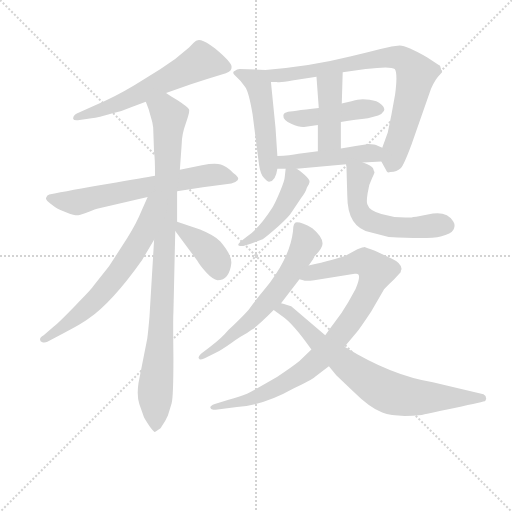
t = 0.00 s
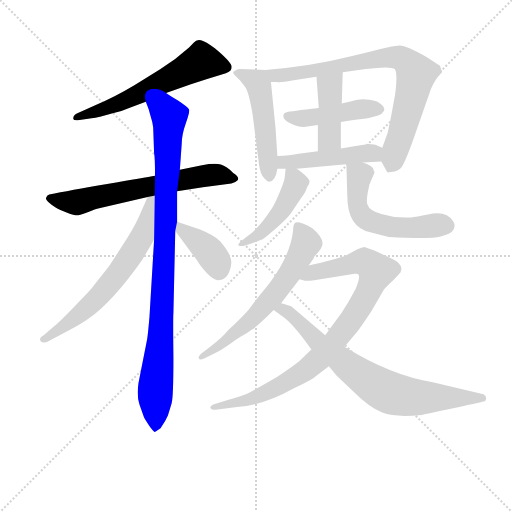
t = 2.27 s
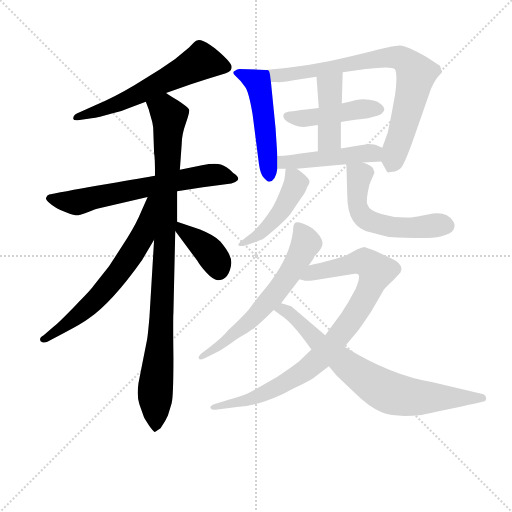
t = 4.54 s
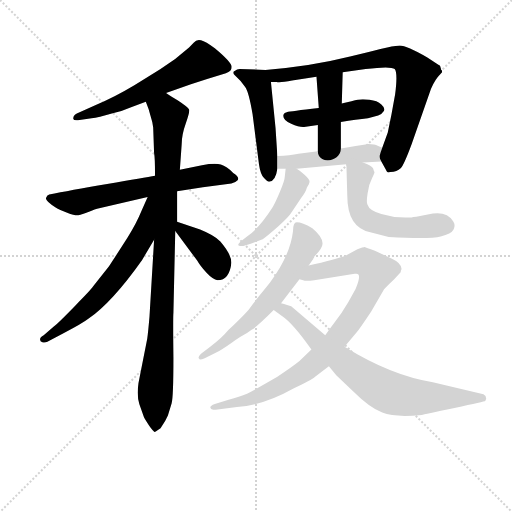
t = 6.81 s
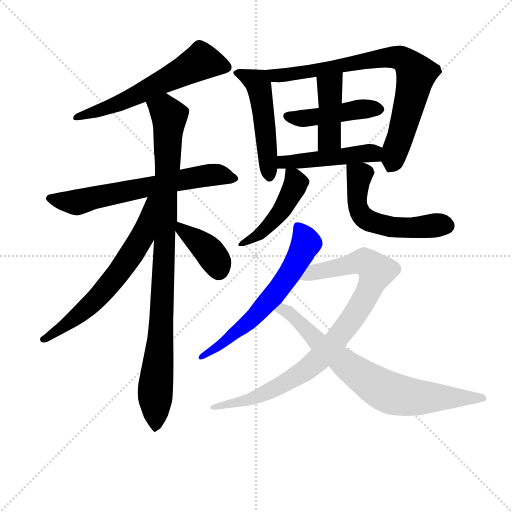
t = 9.08 s
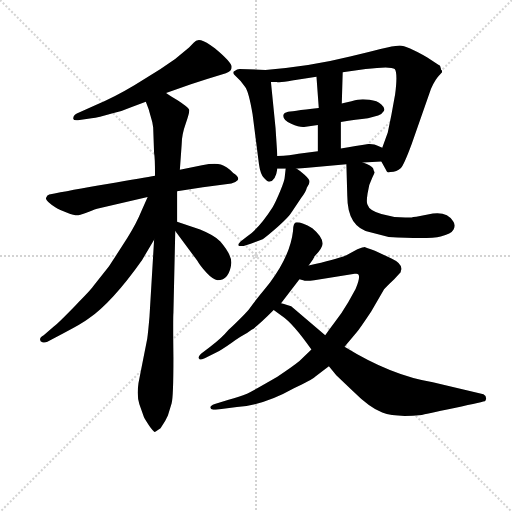
t = 11.35 s

The animated SVG that drew these frames (rendered in a browser with its animation timeline set to each time). Animation: 15 CSS @keyframes rules; one cycle of 11.35 s.

<svg version="1.1" viewBox="0 0 1024 1024" xmlns="http://www.w3.org/2000/svg">
  <g stroke="lightgray" stroke-dasharray="1,1" stroke-width="1" transform="scale(4, 4)">
    <line x1="0" y1="0" x2="256" y2="256"></line>
    <line x1="256" y1="0" x2="0" y2="256"></line>
    <line x1="128" y1="0" x2="128" y2="256"></line>
    <line x1="0" y1="128" x2="256" y2="128"></line>
  </g>
<g transform="scale(0.92, -0.92) translate(60, -900)">
   <style type="text/css">
    @keyframes keyframes0 {
      from {
       stroke: blue;
       stroke-dashoffset: 609;
       stroke-width: 128;
       }
       66% {
       animation-timing-function: step-end;
       stroke: blue;
       stroke-dashoffset: 0;
       stroke-width: 128;
       }
       to {
       stroke: black;
       stroke-width: 1024;
       }
       }
       #make-me-a-hanzi-animation-0 {
         animation: keyframes0 0.745605s both;
         animation-delay: 0.000000s;
         animation-timing-function: linear;
       }
    @keyframes keyframes1 {
      from {
       stroke: blue;
       stroke-dashoffset: 660;
       stroke-width: 128;
       }
       68% {
       animation-timing-function: step-end;
       stroke: blue;
       stroke-dashoffset: 0;
       stroke-width: 128;
       }
       to {
       stroke: black;
       stroke-width: 1024;
       }
       }
       #make-me-a-hanzi-animation-1 {
         animation: keyframes1 0.787109s both;
         animation-delay: 0.745605s;
         animation-timing-function: linear;
       }
    @keyframes keyframes2 {
      from {
       stroke: blue;
       stroke-dashoffset: 988;
       stroke-width: 128;
       }
       76% {
       animation-timing-function: step-end;
       stroke: blue;
       stroke-dashoffset: 0;
       stroke-width: 128;
       }
       to {
       stroke: black;
       stroke-width: 1024;
       }
       }
       #make-me-a-hanzi-animation-2 {
         animation: keyframes2 1.054036s both;
         animation-delay: 1.532715s;
         animation-timing-function: linear;
       }
    @keyframes keyframes3 {
      from {
       stroke: blue;
       stroke-dashoffset: 653;
       stroke-width: 128;
       }
       68% {
       animation-timing-function: step-end;
       stroke: blue;
       stroke-dashoffset: 0;
       stroke-width: 128;
       }
       to {
       stroke: black;
       stroke-width: 1024;
       }
       }
       #make-me-a-hanzi-animation-3 {
         animation: keyframes3 0.781413s both;
         animation-delay: 2.586751s;
         animation-timing-function: linear;
       }
    @keyframes keyframes4 {
      from {
       stroke: blue;
       stroke-dashoffset: 393;
       stroke-width: 128;
       }
       56% {
       animation-timing-function: step-end;
       stroke: blue;
       stroke-dashoffset: 0;
       stroke-width: 128;
       }
       to {
       stroke: black;
       stroke-width: 1024;
       }
       }
       #make-me-a-hanzi-animation-4 {
         animation: keyframes4 0.569824s both;
         animation-delay: 3.368164s;
         animation-timing-function: linear;
       }
    @keyframes keyframes5 {
      from {
       stroke: blue;
       stroke-dashoffset: 506;
       stroke-width: 128;
       }
       62% {
       animation-timing-function: step-end;
       stroke: blue;
       stroke-dashoffset: 0;
       stroke-width: 128;
       }
       to {
       stroke: black;
       stroke-width: 1024;
       }
       }
       #make-me-a-hanzi-animation-5 {
         animation: keyframes5 0.661784s both;
         animation-delay: 3.937988s;
         animation-timing-function: linear;
       }
    @keyframes keyframes6 {
      from {
       stroke: blue;
       stroke-dashoffset: 813;
       stroke-width: 128;
       }
       73% {
       animation-timing-function: step-end;
       stroke: blue;
       stroke-dashoffset: 0;
       stroke-width: 128;
       }
       to {
       stroke: black;
       stroke-width: 1024;
       }
       }
       #make-me-a-hanzi-animation-6 {
         animation: keyframes6 0.911621s both;
         animation-delay: 4.599772s;
         animation-timing-function: linear;
       }
    @keyframes keyframes7 {
      from {
       stroke: blue;
       stroke-dashoffset: 455;
       stroke-width: 128;
       }
       60% {
       animation-timing-function: step-end;
       stroke: blue;
       stroke-dashoffset: 0;
       stroke-width: 128;
       }
       to {
       stroke: black;
       stroke-width: 1024;
       }
       }
       #make-me-a-hanzi-animation-7 {
         animation: keyframes7 0.620280s both;
         animation-delay: 5.511393s;
         animation-timing-function: linear;
       }
    @keyframes keyframes8 {
      from {
       stroke: blue;
       stroke-dashoffset: 430;
       stroke-width: 128;
       }
       58% {
       animation-timing-function: step-end;
       stroke: blue;
       stroke-dashoffset: 0;
       stroke-width: 128;
       }
       to {
       stroke: black;
       stroke-width: 1024;
       }
       }
       #make-me-a-hanzi-animation-8 {
         animation: keyframes8 0.599935s both;
         animation-delay: 6.131673s;
         animation-timing-function: linear;
       }
    @keyframes keyframes9 {
      from {
       stroke: blue;
       stroke-dashoffset: 475;
       stroke-width: 128;
       }
       61% {
       animation-timing-function: step-end;
       stroke: blue;
       stroke-dashoffset: 0;
       stroke-width: 128;
       }
       to {
       stroke: black;
       stroke-width: 1024;
       }
       }
       #make-me-a-hanzi-animation-9 {
         animation: keyframes9 0.636556s both;
         animation-delay: 6.731608s;
         animation-timing-function: linear;
       }
    @keyframes keyframes10 {
      from {
       stroke: blue;
       stroke-dashoffset: 468;
       stroke-width: 128;
       }
       60% {
       animation-timing-function: step-end;
       stroke: blue;
       stroke-dashoffset: 0;
       stroke-width: 128;
       }
       to {
       stroke: black;
       stroke-width: 1024;
       }
       }
       #make-me-a-hanzi-animation-10 {
         animation: keyframes10 0.630859s both;
         animation-delay: 7.368164s;
         animation-timing-function: linear;
       }
    @keyframes keyframes11 {
      from {
       stroke: blue;
       stroke-dashoffset: 564;
       stroke-width: 128;
       }
       65% {
       animation-timing-function: step-end;
       stroke: blue;
       stroke-dashoffset: 0;
       stroke-width: 128;
       }
       to {
       stroke: black;
       stroke-width: 1024;
       }
       }
       #make-me-a-hanzi-animation-11 {
         animation: keyframes11 0.708984s both;
         animation-delay: 7.999023s;
         animation-timing-function: linear;
       }
    @keyframes keyframes12 {
      from {
       stroke: blue;
       stroke-dashoffset: 635;
       stroke-width: 128;
       }
       67% {
       animation-timing-function: step-end;
       stroke: blue;
       stroke-dashoffset: 0;
       stroke-width: 128;
       }
       to {
       stroke: black;
       stroke-width: 1024;
       }
       }
       #make-me-a-hanzi-animation-12 {
         animation: keyframes12 0.766764s both;
         animation-delay: 8.708008s;
         animation-timing-function: linear;
       }
    @keyframes keyframes13 {
      from {
       stroke: blue;
       stroke-dashoffset: 914;
       stroke-width: 128;
       }
       75% {
       animation-timing-function: step-end;
       stroke: blue;
       stroke-dashoffset: 0;
       stroke-width: 128;
       }
       to {
       stroke: black;
       stroke-width: 1024;
       }
       }
       #make-me-a-hanzi-animation-13 {
         animation: keyframes13 0.993815s both;
         animation-delay: 9.474772s;
         animation-timing-function: linear;
       }
    @keyframes keyframes14 {
      from {
       stroke: blue;
       stroke-dashoffset: 771;
       stroke-width: 128;
       }
       72% {
       animation-timing-function: step-end;
       stroke: blue;
       stroke-dashoffset: 0;
       stroke-width: 128;
       }
       to {
       stroke: black;
       stroke-width: 1024;
       }
       }
       #make-me-a-hanzi-animation-14 {
         animation: keyframes14 0.877441s both;
         animation-delay: 10.468587s;
         animation-timing-function: linear;
       }
</style>
<path d="M 301.0 698.0 L 355.0 717.0 Q 391.0 729.0 431.0 741.0 Q 444.0 745.0 443.5 755.0 Q 443.0 765.0 407.0 795.0 Q 387.0 810.0 377.0 812.5 Q 367.0 815.0 361.0 807.0 L 351.0 797.0 Q 321.0 770.0 289.0 750.0 L 233.0 715.0 Q 188.0 688.0 147.0 671.0 L 107.0 653.0 Q 99.0 649.0 99.0 642.0 Q 100.0 637.0 113.0 639.0 L 139.0 643.0 Q 154.0 644.0 183.0 653.0 Q 202.0 657.0 225.0 667.0 L 257.0 679.0 L 301.0 698.0 Z" fill="lightgray"></path> 
<path d="M 277.0 518.0 Q 255.0 514.0 173.0 500.0 Q 91.0 486.0 47.0 477.0 Q 41.0 475.0 41.0 471.0 Q 35.0 466.0 61.0 449.0 Q 69.0 444.0 86.0 437.5 Q 103.0 431.0 110.5 432.0 Q 118.0 433.0 133.5 439.5 Q 149.0 446.0 151.0 446.0 L 261.0 472.0 L 325.0 484.0 L 381.0 493.0 L 443.0 501.0 Q 451.0 502.0 456.5 508.0 Q 462.0 514.0 447.0 524.0 Q 433.0 539.0 420.0 542.5 Q 407.0 546.0 379.0 541.0 L 331.0 531.0 L 277.0 518.0 Z" fill="lightgray"></path> 
<path d="M 275.0 567.0 Q 277.0 559.0 277.0 518.0 L 275.0 379.0 L 265.0 212.0 Q 262.0 177.0 260.0 163.0 Q 257.0 148.0 241.0 67.0 Q 237.0 39.0 243.0 21.0 L 253.0 -7.0 Q 255.0 -11.0 264.0 -25.0 Q 273.0 -38.0 276.0 -39.0 Q 278.0 -39.0 289.0 -31.0 Q 300.0 -15.0 305.0 -3.0 L 313.0 23.0 Q 317.0 36.0 317.0 123.0 Q 316.0 209.0 317.0 220.0 L 321.0 398.0 L 325.0 418.0 L 325.0 484.0 L 331.0 531.0 L 335.0 587.0 Q 335.0 607.0 344.0 632.0 Q 353.0 657.0 351.0 662.0 Q 349.0 667.0 326.0 682.0 Q 303.0 696.0 301.0 698.0 C 276.0 715.0 247.0 707.0 257.0 679.0 L 263.0 663.0 L 271.0 635.0 L 273.0 623.0 L 275.0 567.0 Z" fill="lightgray"></path> 
<path d="M 261.0 472.0 L 247.0 440.0 Q 237.0 415.0 217.0 383.0 L 177.0 321.0 L 143.0 278.0 Q 137.0 269.0 103.0 235.0 Q 69.0 200.0 57.0 190.0 L 35.0 171.0 Q 27.0 167.0 27.0 162.0 Q 27.0 157.0 32.0 156.0 Q 37.0 154.0 43.0 157.0 L 79.0 176.0 Q 119.0 197.0 132.0 207.0 Q 184.0 243.0 249.0 335.0 L 275.0 379.0 C 343.0 495.0 273.0 499.0 261.0 472.0 Z" fill="lightgray"></path> 
<path d="M 321.0 398.0 L 369.0 333.0 Q 375.0 322.0 389.0 307.0 Q 403.0 292.0 413.0 291.0 Q 439.0 291.0 443.0 329.0 Q 443.0 347.0 419.0 375.0 Q 407.0 388.0 375.0 401.0 L 325.0 418.0 C 300.0 427.0 303.0 422.0 321.0 398.0 Z" fill="lightgray"></path> 
<path d="M 543.0 561.0 L 539.0 622.0 L 529.0 722.0 C 526.0 748.0 526.0 748.0 517.0 748.0 L 461.0 750.0 Q 455.0 750.0 451.0 746.0 Q 443.0 743.0 451.0 736.0 L 463.0 724.0 L 473.0 711.0 Q 481.0 700.0 489.0 652.0 L 503.0 543.0 Q 506.0 521.0 514.0 513.0 Q 521.0 505.0 525.0 505.0 Q 539.0 505.0 543.0 533.0 L 543.0 561.0 Z" fill="lightgray"></path> 
<path d="M 529.0 722.0 L 541.0 722.0 Q 549.0 720.0 575.0 725.0 L 628.0 733.0 L 685.0 743.0 L 735.0 750.0 Q 790.0 757.0 798.0 750.0 Q 805.0 742.0 799.0 695.0 L 791.0 651.0 L 783.0 612.0 L 771.0 579.0 C 764.0 559.0 764.0 559.0 769.0 549.0 Q 779.0 531.0 780.0 529.0 Q 781.0 527.0 782.0 526.0 Q 783.0 524.0 789.0 526.0 Q 803.0 526.0 811.0 534.0 Q 818.0 541.0 835.0 587.0 L 877.0 707.0 Q 885.0 727.0 899.0 741.0 L 901.0 743.0 L 901.0 747.0 L 899.0 748.0 L 899.0 749.0 L 897.0 756.0 Q 897.0 757.0 893.0 759.0 L 869.0 775.0 Q 824.0 801.0 809.0 801.0 L 791.0 799.0 Q 788.0 799.0 701.0 777.0 Q 613.0 755.0 517.0 748.0 C 487.0 746.0 499.0 723.0 529.0 722.0 Z" fill="lightgray"></path> 
<path d="M 601.0 624.0 L 631.0 628.0 L 681.0 635.0 Q 715.0 640.0 740.0 643.0 L 762.0 649.0 Q 771.0 652.0 774.5 658.5 Q 778.0 665.0 769.0 673.0 Q 760.0 681.0 743.5 683.0 Q 727.0 685.0 717.5 683.0 Q 708.0 681.0 683.0 675.0 L 633.0 665.0 Q 571.0 658.0 563.5 656.0 Q 556.0 654.0 556.0 649.0 Q 555.0 639.0 573.0 631.0 Q 591.0 623.0 601.0 624.0 Z" fill="lightgray"></path> 
<path d="M 631.0 628.0 L 631.0 571.0 C 631.0 541.0 681.0 547.0 681.0 577.0 L 681.0 635.0 L 683.0 675.0 L 685.0 743.0 C 686.0 773.0 626.0 763.0 628.0 733.0 L 633.0 665.0 L 631.0 628.0 Z" fill="lightgray"></path> 
<path d="M 631.0 571.0 L 589.0 566.0 Q 571.0 562.0 543.0 561.0 C 513.0 560.0 513.0 533.0 543.0 533.0 L 561.0 533.0 L 585.0 533.0 L 693.0 543.0 L 729.0 547.0 L 769.0 549.0 C 799.0 550.0 799.0 568.0 771.0 579.0 L 761.0 583.0 Q 755.0 587.0 741.0 587.0 Q 715.0 583.0 681.0 577.0 L 631.0 571.0 Z" fill="lightgray"></path> 
<path d="M 561.0 533.0 L 559.0 515.0 Q 559.0 508.0 549.0 484.0 Q 539.0 460.0 533.0 450.0 Q 503.0 403.0 477.0 386.0 L 463.0 375.0 Q 453.0 365.0 463.0 365.0 L 469.0 365.0 L 485.0 370.0 L 511.0 380.0 Q 519.0 385.0 544.0 407.0 Q 568.0 428.0 575.0 440.0 L 595.0 470.0 Q 606.0 485.0 607.0 492.0 Q 613.0 500.0 613.0 505.0 Q 613.0 510.0 602.0 520.0 Q 591.0 530.0 585.0 533.0 C 563.0 547.0 563.0 547.0 561.0 533.0 Z" fill="lightgray"></path> 
<path d="M 693.0 543.0 L 695.0 474.0 Q 695.0 406.0 745.0 395.0 L 785.0 385.0 Q 874.0 380.0 898.0 386.0 Q 921.0 391.0 926.0 401.0 Q 931.0 411.0 925.0 419.0 Q 913.0 440.0 881.0 436.0 L 845.0 429.0 Q 837.0 429.0 835.0 427.0 L 821.0 427.0 Q 795.0 427.0 769.0 435.0 Q 743.0 442.0 739.0 455.0 Q 736.0 459.0 739.0 479.0 Q 741.0 498.0 749.0 513.0 Q 755.0 525.0 754.0 526.0 Q 753.0 527.0 751.0 534.0 Q 748.0 540.0 729.0 547.0 C 701.0 559.0 692.0 562.0 693.0 543.0 Z" fill="lightgray"></path> 
<path d="M 551.0 241.0 L 591.0 293.0 L 611.0 323.0 L 621.0 337.0 Q 621.0 338.0 623.0 340.0 L 623.0 342.0 Q 641.0 360.0 641.0 369.0 Q 643.0 384.0 619.0 404.0 Q 597.0 417.0 585.0 417.0 Q 577.0 417.0 577.0 398.0 Q 571.0 345.0 527.0 286.0 Q 519.0 276.0 505.0 258.5 Q 491.0 241.0 483.0 230.0 Q 475.0 219.0 437.0 183.0 Q 422.0 165.0 397.0 146.0 L 377.0 131.0 Q 369.0 123.0 373.0 120.0 Q 373.0 116.0 385.0 121.0 L 409.0 133.0 Q 421.0 139.0 443.0 154.5 Q 465.0 170.0 477.0 176.0 L 487.0 183.0 Q 499.0 190.0 535.0 226.0 L 551.0 241.0 Z" fill="lightgray"></path> 
<path d="M 715.0 305.0 Q 727.0 305.0 713.0 272.0 L 697.0 243.0 Q 683.0 219.0 668.0 200.0 Q 653.0 180.0 647.0 171.0 L 617.0 140.0 L 591.0 115.0 Q 575.0 102.0 543.0 81.0 Q 493.0 52.0 477.0 44.0 Q 461.0 37.0 437.0 31.0 L 407.0 22.0 Q 393.0 17.0 399.0 11.0 Q 403.0 9.0 409.0 9.0 L 455.0 15.0 Q 513.0 19.0 579.0 56.0 Q 617.0 74.0 625.0 81.0 L 655.0 104.0 L 689.0 146.0 L 715.0 177.0 Q 723.0 187.0 747.0 223.0 L 775.0 271.0 Q 780.0 277.0 797.0 293.0 L 811.0 308.0 Q 811.0 311.0 813.0 315.0 Q 813.0 328.0 791.0 338.0 L 755.0 355.0 Q 735.0 362.0 733.0 363.0 Q 730.0 363.0 717.0 358.0 L 693.0 345.0 Q 669.0 335.0 611.0 323.0 C 582.0 317.0 561.0 298.0 591.0 293.0 L 599.0 291.0 Q 604.0 288.0 623.0 291.0 L 711.0 305.0 L 715.0 305.0 Z" fill="lightgray"></path> 
<path d="M 647.0 171.0 L 573.0 234.0 Q 553.0 241.0 551.0 241.0 C 522.0 250.0 511.0 244.0 535.0 226.0 L 553.0 213.0 Q 577.0 197.0 617.0 140.0 L 655.0 104.0 L 671.0 84.0 L 707.0 50.0 Q 743.0 14.0 771.0 3.0 Q 799.0 -8.0 857.0 -2.0 Q 861.0 -1.0 928.0 13.0 Q 994.0 27.0 995.0 28.0 Q 995.0 29.0 997.0 33.0 Q 997.0 40.0 991.0 43.0 Q 927.0 58.0 881.0 69.0 Q 791.0 83.0 689.0 146.0 L 647.0 171.0 Z" fill="lightgray"></path> 
      <clipPath id="make-me-a-hanzi-clip-0">
      <path d="M 301.0 698.0 L 355.0 717.0 Q 391.0 729.0 431.0 741.0 Q 444.0 745.0 443.5 755.0 Q 443.0 765.0 407.0 795.0 Q 387.0 810.0 377.0 812.5 Q 367.0 815.0 361.0 807.0 L 351.0 797.0 Q 321.0 770.0 289.0 750.0 L 233.0 715.0 Q 188.0 688.0 147.0 671.0 L 107.0 653.0 Q 99.0 649.0 99.0 642.0 Q 100.0 637.0 113.0 639.0 L 139.0 643.0 Q 154.0 644.0 183.0 653.0 Q 202.0 657.0 225.0 667.0 L 257.0 679.0 L 301.0 698.0 Z" fill="lightgray"></path>
      </clipPath>
      <path clip-path="url(#make-me-a-hanzi-clip-0)" d="M 432.0 754.0 L 378.0 767.0 L 197.0 675.0 L 107.0 645.0 " fill="none" id="make-me-a-hanzi-animation-0" stroke-dasharray="481 962" stroke-linecap="round"></path>

      <clipPath id="make-me-a-hanzi-clip-1">
      <path d="M 277.0 518.0 Q 255.0 514.0 173.0 500.0 Q 91.0 486.0 47.0 477.0 Q 41.0 475.0 41.0 471.0 Q 35.0 466.0 61.0 449.0 Q 69.0 444.0 86.0 437.5 Q 103.0 431.0 110.5 432.0 Q 118.0 433.0 133.5 439.5 Q 149.0 446.0 151.0 446.0 L 261.0 472.0 L 325.0 484.0 L 381.0 493.0 L 443.0 501.0 Q 451.0 502.0 456.5 508.0 Q 462.0 514.0 447.0 524.0 Q 433.0 539.0 420.0 542.5 Q 407.0 546.0 379.0 541.0 L 331.0 531.0 L 277.0 518.0 Z" fill="lightgray"></path>
      </clipPath>
      <path clip-path="url(#make-me-a-hanzi-clip-1)" d="M 49.0 469.0 L 101.0 460.0 L 391.0 519.0 L 446.0 512.0 " fill="none" id="make-me-a-hanzi-animation-1" stroke-dasharray="532 1064" stroke-linecap="round"></path>

      <clipPath id="make-me-a-hanzi-clip-2">
      <path d="M 275.0 567.0 Q 277.0 559.0 277.0 518.0 L 275.0 379.0 L 265.0 212.0 Q 262.0 177.0 260.0 163.0 Q 257.0 148.0 241.0 67.0 Q 237.0 39.0 243.0 21.0 L 253.0 -7.0 Q 255.0 -11.0 264.0 -25.0 Q 273.0 -38.0 276.0 -39.0 Q 278.0 -39.0 289.0 -31.0 Q 300.0 -15.0 305.0 -3.0 L 313.0 23.0 Q 317.0 36.0 317.0 123.0 Q 316.0 209.0 317.0 220.0 L 321.0 398.0 L 325.0 418.0 L 325.0 484.0 L 331.0 531.0 L 335.0 587.0 Q 335.0 607.0 344.0 632.0 Q 353.0 657.0 351.0 662.0 Q 349.0 667.0 326.0 682.0 Q 303.0 696.0 301.0 698.0 C 276.0 715.0 247.0 707.0 257.0 679.0 L 263.0 663.0 L 271.0 635.0 L 273.0 623.0 L 275.0 567.0 Z" fill="lightgray"></path>
      </clipPath>
      <path clip-path="url(#make-me-a-hanzi-clip-2)" d="M 266.0 678.0 L 300.0 660.0 L 308.0 647.0 L 293.0 243.0 L 277.0 43.0 L 280.0 -30.0 " fill="none" id="make-me-a-hanzi-animation-2" stroke-dasharray="860 1720" stroke-linecap="round"></path>

      <clipPath id="make-me-a-hanzi-clip-3">
      <path d="M 261.0 472.0 L 247.0 440.0 Q 237.0 415.0 217.0 383.0 L 177.0 321.0 L 143.0 278.0 Q 137.0 269.0 103.0 235.0 Q 69.0 200.0 57.0 190.0 L 35.0 171.0 Q 27.0 167.0 27.0 162.0 Q 27.0 157.0 32.0 156.0 Q 37.0 154.0 43.0 157.0 L 79.0 176.0 Q 119.0 197.0 132.0 207.0 Q 184.0 243.0 249.0 335.0 L 275.0 379.0 C 343.0 495.0 273.0 499.0 261.0 472.0 Z" fill="lightgray"></path>
      </clipPath>
      <path clip-path="url(#make-me-a-hanzi-clip-3)" d="M 270.0 467.0 L 250.0 387.0 L 201.0 311.0 L 133.0 234.0 L 82.0 192.0 L 35.0 163.0 " fill="none" id="make-me-a-hanzi-animation-3" stroke-dasharray="525 1050" stroke-linecap="round"></path>

      <clipPath id="make-me-a-hanzi-clip-4">
      <path d="M 321.0 398.0 L 369.0 333.0 Q 375.0 322.0 389.0 307.0 Q 403.0 292.0 413.0 291.0 Q 439.0 291.0 443.0 329.0 Q 443.0 347.0 419.0 375.0 Q 407.0 388.0 375.0 401.0 L 325.0 418.0 C 300.0 427.0 303.0 422.0 321.0 398.0 Z" fill="lightgray"></path>
      </clipPath>
      <path clip-path="url(#make-me-a-hanzi-clip-4)" d="M 330.0 412.0 L 335.0 400.0 L 400.0 347.0 L 413.0 327.0 L 415.0 311.0 " fill="none" id="make-me-a-hanzi-animation-4" stroke-dasharray="265 530" stroke-linecap="round"></path>

      <clipPath id="make-me-a-hanzi-clip-5">
      <path d="M 543.0 561.0 L 539.0 622.0 L 529.0 722.0 C 526.0 748.0 526.0 748.0 517.0 748.0 L 461.0 750.0 Q 455.0 750.0 451.0 746.0 Q 443.0 743.0 451.0 736.0 L 463.0 724.0 L 473.0 711.0 Q 481.0 700.0 489.0 652.0 L 503.0 543.0 Q 506.0 521.0 514.0 513.0 Q 521.0 505.0 525.0 505.0 Q 539.0 505.0 543.0 533.0 L 543.0 561.0 Z" fill="lightgray"></path>
      </clipPath>
      <path clip-path="url(#make-me-a-hanzi-clip-5)" d="M 459.0 741.0 L 495.0 724.0 L 503.0 712.0 L 525.0 517.0 " fill="none" id="make-me-a-hanzi-animation-5" stroke-dasharray="378 756" stroke-linecap="round"></path>

      <clipPath id="make-me-a-hanzi-clip-6">
      <path d="M 529.0 722.0 L 541.0 722.0 Q 549.0 720.0 575.0 725.0 L 628.0 733.0 L 685.0 743.0 L 735.0 750.0 Q 790.0 757.0 798.0 750.0 Q 805.0 742.0 799.0 695.0 L 791.0 651.0 L 783.0 612.0 L 771.0 579.0 C 764.0 559.0 764.0 559.0 769.0 549.0 Q 779.0 531.0 780.0 529.0 Q 781.0 527.0 782.0 526.0 Q 783.0 524.0 789.0 526.0 Q 803.0 526.0 811.0 534.0 Q 818.0 541.0 835.0 587.0 L 877.0 707.0 Q 885.0 727.0 899.0 741.0 L 901.0 743.0 L 901.0 747.0 L 899.0 748.0 L 899.0 749.0 L 897.0 756.0 Q 897.0 757.0 893.0 759.0 L 869.0 775.0 Q 824.0 801.0 809.0 801.0 L 791.0 799.0 Q 788.0 799.0 701.0 777.0 Q 613.0 755.0 517.0 748.0 C 487.0 746.0 499.0 723.0 529.0 722.0 Z" fill="lightgray"></path>
      </clipPath>
      <path clip-path="url(#make-me-a-hanzi-clip-6)" d="M 525.0 744.0 L 537.0 736.0 L 565.0 737.0 L 778.0 775.0 L 798.0 776.0 L 820.0 768.0 L 841.0 745.0 L 843.0 731.0 L 811.0 604.0 L 785.0 530.0 " fill="none" id="make-me-a-hanzi-animation-6" stroke-dasharray="685 1370" stroke-linecap="round"></path>

      <clipPath id="make-me-a-hanzi-clip-7">
      <path d="M 601.0 624.0 L 631.0 628.0 L 681.0 635.0 Q 715.0 640.0 740.0 643.0 L 762.0 649.0 Q 771.0 652.0 774.5 658.5 Q 778.0 665.0 769.0 673.0 Q 760.0 681.0 743.5 683.0 Q 727.0 685.0 717.5 683.0 Q 708.0 681.0 683.0 675.0 L 633.0 665.0 Q 571.0 658.0 563.5 656.0 Q 556.0 654.0 556.0 649.0 Q 555.0 639.0 573.0 631.0 Q 591.0 623.0 601.0 624.0 Z" fill="lightgray"></path>
      </clipPath>
      <path clip-path="url(#make-me-a-hanzi-clip-7)" d="M 565.0 647.0 L 597.0 642.0 L 725.0 663.0 L 762.0 662.0 " fill="none" id="make-me-a-hanzi-animation-7" stroke-dasharray="327 654" stroke-linecap="round"></path>

      <clipPath id="make-me-a-hanzi-clip-8">
      <path d="M 631.0 628.0 L 631.0 571.0 C 631.0 541.0 681.0 547.0 681.0 577.0 L 681.0 635.0 L 683.0 675.0 L 685.0 743.0 C 686.0 773.0 626.0 763.0 628.0 733.0 L 633.0 665.0 L 631.0 628.0 Z" fill="lightgray"></path>
      </clipPath>
      <path clip-path="url(#make-me-a-hanzi-clip-8)" d="M 679.0 736.0 L 657.0 710.0 L 656.0 599.0 L 636.0 578.0 " fill="none" id="make-me-a-hanzi-animation-8" stroke-dasharray="302 604" stroke-linecap="round"></path>

      <clipPath id="make-me-a-hanzi-clip-9">
      <path d="M 631.0 571.0 L 589.0 566.0 Q 571.0 562.0 543.0 561.0 C 513.0 560.0 513.0 533.0 543.0 533.0 L 561.0 533.0 L 585.0 533.0 L 693.0 543.0 L 729.0 547.0 L 769.0 549.0 C 799.0 550.0 799.0 568.0 771.0 579.0 L 761.0 583.0 Q 755.0 587.0 741.0 587.0 Q 715.0 583.0 681.0 577.0 L 631.0 571.0 Z" fill="lightgray"></path>
      </clipPath>
      <path clip-path="url(#make-me-a-hanzi-clip-9)" d="M 548.0 540.0 L 567.0 548.0 L 745.0 567.0 L 762.0 557.0 " fill="none" id="make-me-a-hanzi-animation-9" stroke-dasharray="347 694" stroke-linecap="round"></path>

      <clipPath id="make-me-a-hanzi-clip-10">
      <path d="M 561.0 533.0 L 559.0 515.0 Q 559.0 508.0 549.0 484.0 Q 539.0 460.0 533.0 450.0 Q 503.0 403.0 477.0 386.0 L 463.0 375.0 Q 453.0 365.0 463.0 365.0 L 469.0 365.0 L 485.0 370.0 L 511.0 380.0 Q 519.0 385.0 544.0 407.0 Q 568.0 428.0 575.0 440.0 L 595.0 470.0 Q 606.0 485.0 607.0 492.0 Q 613.0 500.0 613.0 505.0 Q 613.0 510.0 602.0 520.0 Q 591.0 530.0 585.0 533.0 C 563.0 547.0 563.0 547.0 561.0 533.0 Z" fill="lightgray"></path>
      </clipPath>
      <path clip-path="url(#make-me-a-hanzi-clip-10)" d="M 567.0 528.0 L 583.0 502.0 L 549.0 438.0 L 507.0 393.0 L 466.0 370.0 " fill="none" id="make-me-a-hanzi-animation-10" stroke-dasharray="340 680" stroke-linecap="round"></path>

      <clipPath id="make-me-a-hanzi-clip-11">
      <path d="M 693.0 543.0 L 695.0 474.0 Q 695.0 406.0 745.0 395.0 L 785.0 385.0 Q 874.0 380.0 898.0 386.0 Q 921.0 391.0 926.0 401.0 Q 931.0 411.0 925.0 419.0 Q 913.0 440.0 881.0 436.0 L 845.0 429.0 Q 837.0 429.0 835.0 427.0 L 821.0 427.0 Q 795.0 427.0 769.0 435.0 Q 743.0 442.0 739.0 455.0 Q 736.0 459.0 739.0 479.0 Q 741.0 498.0 749.0 513.0 Q 755.0 525.0 754.0 526.0 Q 753.0 527.0 751.0 534.0 Q 748.0 540.0 729.0 547.0 C 701.0 559.0 692.0 562.0 693.0 543.0 Z" fill="lightgray"></path>
      </clipPath>
      <path clip-path="url(#make-me-a-hanzi-clip-11)" d="M 700.0 536.0 L 721.0 518.0 L 715.0 465.0 L 723.0 437.0 L 736.0 424.0 L 770.0 411.0 L 817.0 404.0 L 912.0 409.0 " fill="none" id="make-me-a-hanzi-animation-11" stroke-dasharray="436 872" stroke-linecap="round"></path>

      <clipPath id="make-me-a-hanzi-clip-12">
      <path d="M 551.0 241.0 L 591.0 293.0 L 611.0 323.0 L 621.0 337.0 Q 621.0 338.0 623.0 340.0 L 623.0 342.0 Q 641.0 360.0 641.0 369.0 Q 643.0 384.0 619.0 404.0 Q 597.0 417.0 585.0 417.0 Q 577.0 417.0 577.0 398.0 Q 571.0 345.0 527.0 286.0 Q 519.0 276.0 505.0 258.5 Q 491.0 241.0 483.0 230.0 Q 475.0 219.0 437.0 183.0 Q 422.0 165.0 397.0 146.0 L 377.0 131.0 Q 369.0 123.0 373.0 120.0 Q 373.0 116.0 385.0 121.0 L 409.0 133.0 Q 421.0 139.0 443.0 154.5 Q 465.0 170.0 477.0 176.0 L 487.0 183.0 Q 499.0 190.0 535.0 226.0 L 551.0 241.0 Z" fill="lightgray"></path>
      </clipPath>
      <path clip-path="url(#make-me-a-hanzi-clip-12)" d="M 588.0 407.0 L 604.0 369.0 L 568.0 302.0 L 493.0 211.0 L 431.0 158.0 L 379.0 124.0 " fill="none" id="make-me-a-hanzi-animation-12" stroke-dasharray="507 1014" stroke-linecap="round"></path>

      <clipPath id="make-me-a-hanzi-clip-13">
      <path d="M 715.0 305.0 Q 727.0 305.0 713.0 272.0 L 697.0 243.0 Q 683.0 219.0 668.0 200.0 Q 653.0 180.0 647.0 171.0 L 617.0 140.0 L 591.0 115.0 Q 575.0 102.0 543.0 81.0 Q 493.0 52.0 477.0 44.0 Q 461.0 37.0 437.0 31.0 L 407.0 22.0 Q 393.0 17.0 399.0 11.0 Q 403.0 9.0 409.0 9.0 L 455.0 15.0 Q 513.0 19.0 579.0 56.0 Q 617.0 74.0 625.0 81.0 L 655.0 104.0 L 689.0 146.0 L 715.0 177.0 Q 723.0 187.0 747.0 223.0 L 775.0 271.0 Q 780.0 277.0 797.0 293.0 L 811.0 308.0 Q 811.0 311.0 813.0 315.0 Q 813.0 328.0 791.0 338.0 L 755.0 355.0 Q 735.0 362.0 733.0 363.0 Q 730.0 363.0 717.0 358.0 L 693.0 345.0 Q 669.0 335.0 611.0 323.0 C 582.0 317.0 561.0 298.0 591.0 293.0 L 599.0 291.0 Q 604.0 288.0 623.0 291.0 L 711.0 305.0 L 715.0 305.0 Z" fill="lightgray"></path>
      </clipPath>
      <path clip-path="url(#make-me-a-hanzi-clip-13)" d="M 596.0 297.0 L 622.0 309.0 L 724.0 331.0 L 747.0 322.0 L 758.0 310.0 L 741.0 267.0 L 703.0 203.0 L 625.0 112.0 L 536.0 54.0 L 485.0 32.0 L 405.0 15.0 " fill="none" id="make-me-a-hanzi-animation-13" stroke-dasharray="786 1572" stroke-linecap="round"></path>

      <clipPath id="make-me-a-hanzi-clip-14">
      <path d="M 647.0 171.0 L 573.0 234.0 Q 553.0 241.0 551.0 241.0 C 522.0 250.0 511.0 244.0 535.0 226.0 L 553.0 213.0 Q 577.0 197.0 617.0 140.0 L 655.0 104.0 L 671.0 84.0 L 707.0 50.0 Q 743.0 14.0 771.0 3.0 Q 799.0 -8.0 857.0 -2.0 Q 861.0 -1.0 928.0 13.0 Q 994.0 27.0 995.0 28.0 Q 995.0 29.0 997.0 33.0 Q 997.0 40.0 991.0 43.0 Q 927.0 58.0 881.0 69.0 Q 791.0 83.0 689.0 146.0 L 647.0 171.0 Z" fill="lightgray"></path>
      </clipPath>
      <path clip-path="url(#make-me-a-hanzi-clip-14)" d="M 542.0 226.0 L 570.0 219.0 L 647.0 143.0 L 728.0 81.0 L 785.0 47.0 L 829.0 37.0 L 981.0 37.0 L 992.0 32.0 " fill="none" id="make-me-a-hanzi-animation-14" stroke-dasharray="643 1286" stroke-linecap="round"></path>

</g>
</svg>
